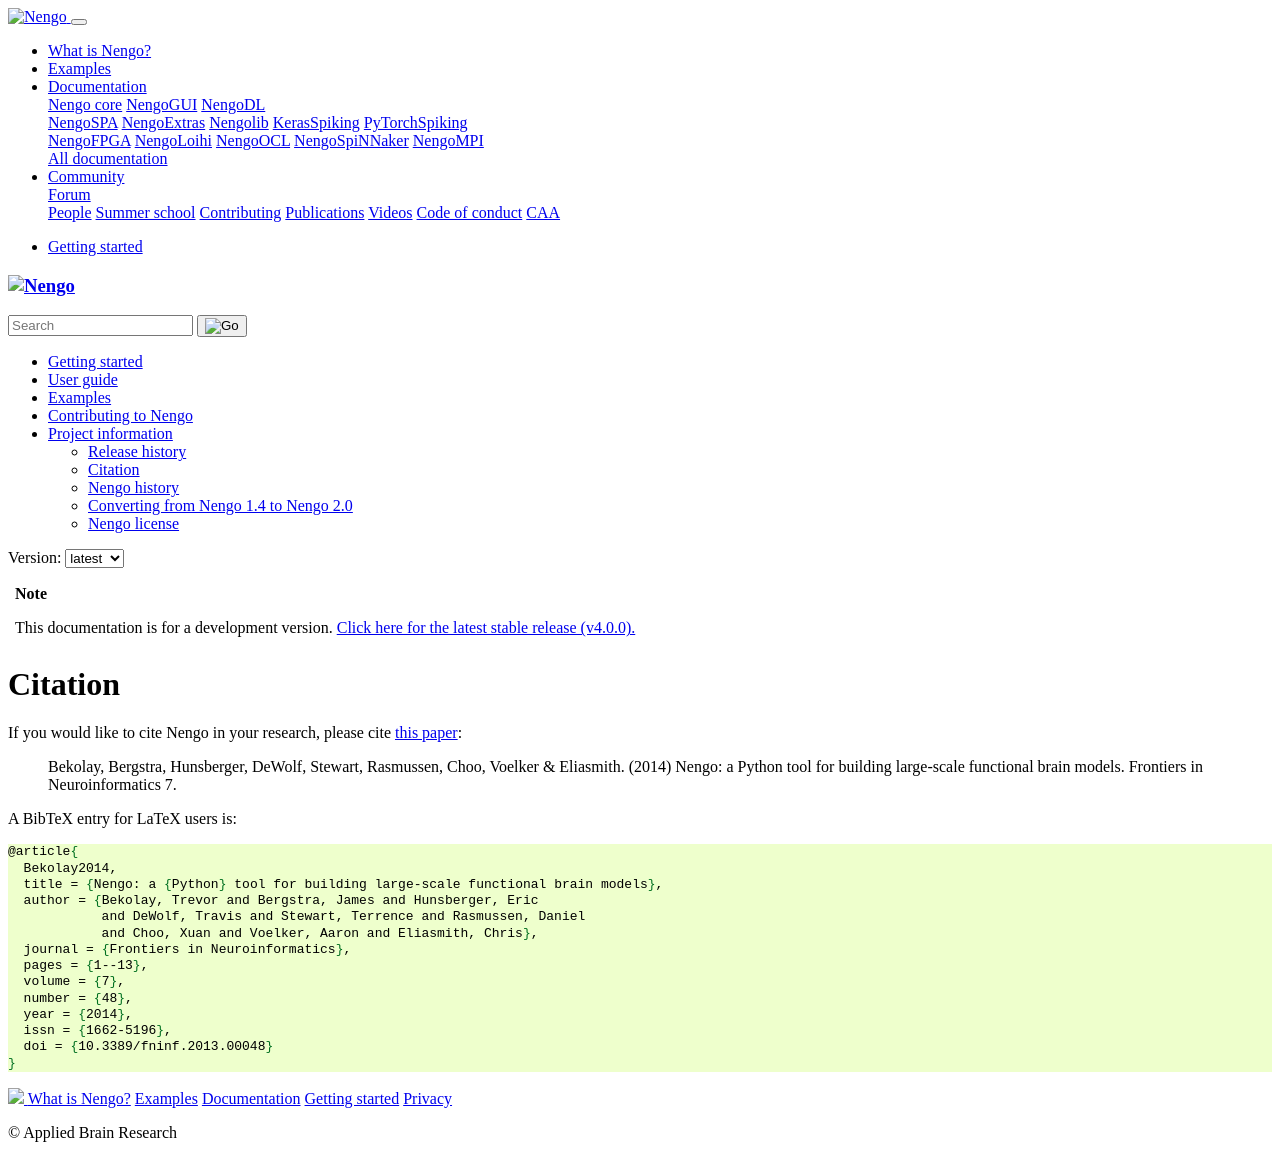

repository: nengo/nengo · page: citation.html · generator: sphinx

********
Citation
********

If you would like to cite Nengo in your research, please cite `this
paper <http://compneuro.uwaterloo.ca/files/publications/bekolay.2014.pdf>`_:

   Bekolay, Bergstra, Hunsberger, DeWolf, Stewart, Rasmussen, Choo,
   Voelker & Eliasmith. (2014) Nengo: a Python tool for building large-scale
   functional brain models. Frontiers in Neuroinformatics 7.

A BibTeX entry for LaTeX users is:

.. code-block:: tex

   @article{
     Bekolay2014,
     title = {Nengo: a {Python} tool for building large-scale functional brain models},
     author = {Bekolay, Trevor and Bergstra, James and Hunsberger, Eric
               and DeWolf, Travis and Stewart, Terrence and Rasmussen, Daniel
               and Choo, Xuan and Voelker, Aaron and Eliasmith, Chris},
     journal = {Frontiers in Neuroinformatics},
     pages = {1--13},
     volume = {7},
     number = {48},
     year = {2014},
     issn = {1662-5196},
     doi = {10.3389/fninf.2013.00048}
   }
